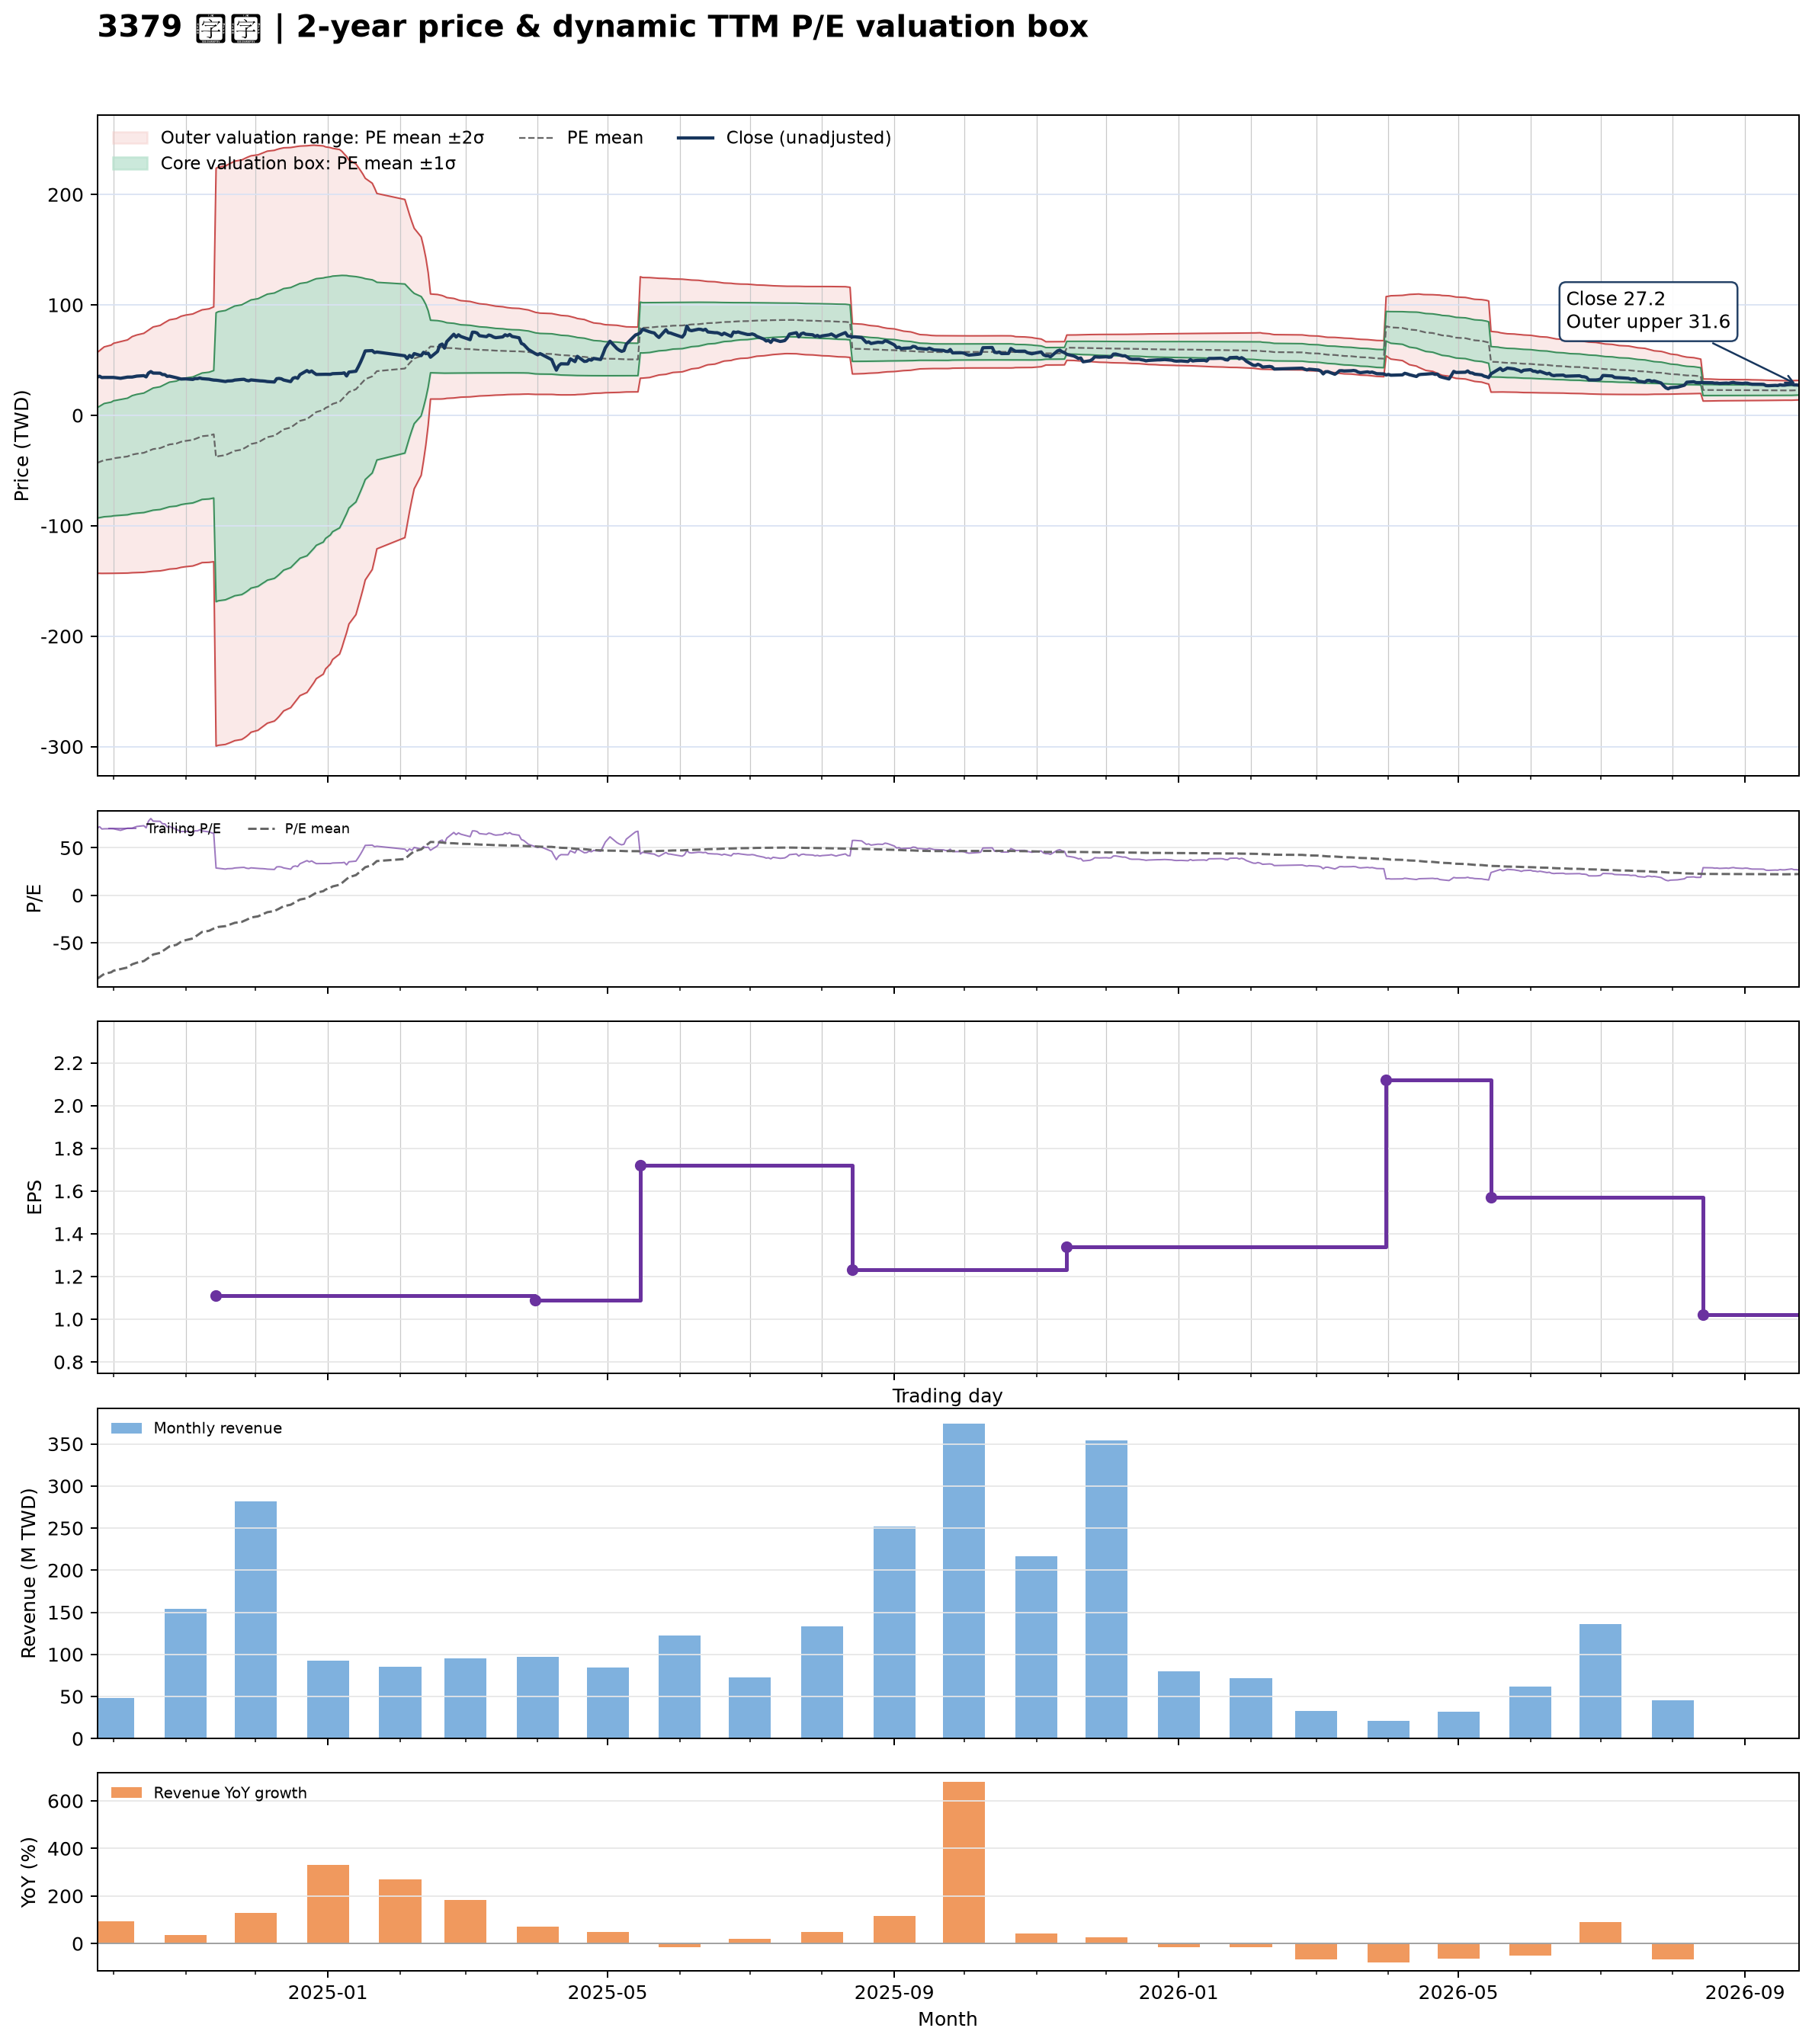

Values plotted in this chart, from the file beside it:
date, close, available_date, period_end, ttm_eps, pe, pe_mean, pe_std, price_m2, price_m1, price_mean, price_p1, price_p2, forward_eps, forward_pe, forward_pe_mean, forward_pe_std, forward_price_m2, forward_price_m1, forward_price_mean, forward_price_p1, forward_price_p2
2024-09-24, 34.5, 2024-08-14, 2024-06-30, 0.49, 70.41, -87.94, 102, -143, -93.06, -43.09, 6.873, 56.84, , , , , , , , , 
2024-09-25, 35.4, 2024-08-14, 2024-06-30, 0.49, 72.24, -86.22, 102.9, -143.1, -92.68, -42.25, 8.182, 58.61, , , , , , , , , 
2024-09-26, 34.2, 2024-08-14, 2024-06-30, 0.49, 69.8, -84.52, 103.8, -143.1, -92.28, -41.42, 9.448, 60.31, , , , , , , , , 
2024-09-27, 34.3, 2024-08-14, 2024-06-30, 0.49, 70, -82.81, 104.6, -143.1, -91.86, -40.58, 10.7, 61.98, , , , , , , , , 
2024-09-30, 34.35, 2024-08-14, 2024-06-30, 0.49, 70.1, -81.12, 105.5, -143.1, -91.42, -39.75, 11.93, 63.61, , , , , , , , , 
2024-10-01, 34.3, 2024-08-14, 2024-06-30, 0.49, 70, -79.44, 106.3, -143.1, -90.99, -38.92, 13.14, 65.21, , , , , , , , , 
2024-10-04, 33.5, 2024-08-14, 2024-06-30, 0.49, 68.37, -77.77, 107, -143, -90.54, -38.11, 14.32, 66.75, , , , , , , , , 
2024-10-07, 34.6, 2024-08-14, 2024-06-30, 0.49, 70.61, -76.07, 107.7, -142.9, -90.06, -37.28, 15.51, 68.3, , , , , , , , , 
2024-10-08, 34.6, 2024-08-14, 2024-06-30, 0.49, 70.61, -74.38, 108.4, -142.7, -89.58, -36.45, 16.68, 69.81, , , , , , , , , 
2024-10-09, 34.65, 2024-08-14, 2024-06-30, 0.49, 70.71, -72.7, 109.1, -142.5, -89.08, -35.62, 17.84, 71.3, , , , , , , , , 
2024-10-11, 35.5, 2024-08-14, 2024-06-30, 0.49, 72.45, -71.02, 109.8, -142.4, -88.59, -34.8, 18.99, 72.78, , , , , , , , , 
2024-10-14, 35.9, 2024-08-14, 2024-06-30, 0.49, 73.27, -69.32, 110.4, -142.2, -88.07, -33.97, 20.14, 74.25, , , , , , , , , 
2024-10-15, 34.8, 2024-08-14, 2024-06-30, 0.49, 71.02, -67.64, 111, -141.9, -87.54, -33.15, 21.25, 75.65, , , , , , , , , 
2024-10-16, 38.25, 2024-08-14, 2024-06-30, 0.49, 78.06, -65.92, 111.7, -141.7, -87.02, -32.3, 22.41, 77.13, , , , , , , , , 
2024-10-17, 39.6, 2024-08-14, 2024-06-30, 0.49, 80.82, -64.16, 112.3, -141.5, -86.46, -31.44, 23.59, 78.62, , , , , , , , , 
2024-10-18, 38.25, 2024-08-14, 2024-06-30, 0.49, 78.06, -62.41, 112.9, -141.2, -85.89, -30.58, 24.73, 80.03, , , , , , , , , 
2024-10-21, 38.15, 2024-08-14, 2024-06-30, 0.49, 77.86, -60.66, 113.4, -140.9, -85.29, -29.72, 25.85, 81.42, , , , , , , , , 
2024-10-22, 36.9, 2024-08-14, 2024-06-30, 0.49, 75.31, -58.94, 113.9, -140.5, -84.69, -28.88, 26.93, 82.74, , , , , , , , , 
2024-10-23, 36.85, 2024-08-14, 2024-06-30, 0.49, 75.2, -57.24, 114.4, -140.1, -84.09, -28.05, 27.99, 84.03, , , , , , , , , 
2024-10-24, 35.3, 2024-08-14, 2024-06-30, 0.49, 72.04, -55.55, 114.8, -139.7, -83.46, -27.22, 29.02, 85.25, , , , , , , , , 
2024-10-25, 35.5, 2024-08-14, 2024-06-30, 0.49, 72.45, -53.87, 115.2, -139.2, -82.82, -26.4, 30.03, 86.46, , , , , , , , , 
2024-10-28, 34, 2024-08-14, 2024-06-30, 0.49, 69.39, -52.2, 115.5, -138.8, -82.17, -25.58, 31.01, 87.59, , , , , , , , , 
2024-10-29, 33.4, 2024-08-14, 2024-06-30, 0.49, 68.16, -50.55, 115.8, -138.2, -81.5, -24.77, 31.96, 88.69, , , , , , , , , 
2024-10-30, 32.85, 2024-08-14, 2024-06-30, 0.49, 67.04, -48.9, 116, -137.7, -80.82, -23.96, 32.89, 89.75, , , , , , , , , 
2024-11-01, 33, 2024-08-14, 2024-06-30, 0.49, 67.35, -47.23, 116.3, -137.1, -80.11, -23.14, 33.82, 90.78, , , , , , , , , 
2024-11-04, 32.5, 2024-08-14, 2024-06-30, 0.49, 66.33, -45.55, 116.4, -136.4, -79.36, -22.32, 34.73, 91.77, , , , , , , , , 
2024-11-05, 33.3, 2024-08-14, 2024-06-30, 0.49, 67.96, -43.85, 116.6, -135.7, -78.61, -21.49, 35.64, 92.76, , , , , , , , , 
2024-11-06, 33.2, 2024-08-14, 2024-06-30, 0.49, 67.76, -42.13, 116.7, -135, -77.82, -20.64, 36.54, 93.71, , , , , , , , , 
2024-11-07, 33.8, 2024-08-14, 2024-06-30, 0.49, 68.98, -40.36, 116.8, -134.2, -76.99, -19.78, 37.43, 94.64, , , , , , , , , 
2024-11-08, 33.2, 2024-08-14, 2024-06-30, 0.49, 67.76, -38.62, 116.8, -133.4, -76.15, -18.92, 38.31, 95.54, , , , , , , , , 
2024-11-11, 32.7, 2024-08-14, 2024-06-30, 0.49, 66.73, -37.42, 117.1, -133.1, -75.73, -18.34, 39.06, 96.46, , , , , , , , , 
2024-11-12, 32.25, 2024-08-14, 2024-06-30, 0.49, 65.82, -36.24, 117.5, -132.9, -75.31, -17.76, 39.8, 97.35, , , , , , , , , 
2024-11-13, 31.9, 2024-08-14, 2024-06-30, 0.49, 65.1, -35.06, 117.8, -132.6, -74.88, -17.18, 40.52, 98.23, , , , , , , , , 
2024-11-14, 31.8, 2024-11-14, 2024-09-30, 1.11, 28.65, -34.19, 117.8, -299.6, -168.8, -37.95, 92.86, 223.7, , , , , , , , , 
2024-11-15, 31.55, 2024-11-14, 2024-09-30, 1.11, 28.42, -33.35, 117.9, -298.8, -167.9, -37.02, 93.88, 224.8, , , , , , , , , 
2024-11-18, 30.6, 2024-11-14, 2024-09-30, 1.11, 27.57, -32.51, 118, -298, -167.1, -36.09, 94.89, 225.9, , , , , , , , , 
2024-11-19, 31.1, 2024-11-14, 2024-09-30, 1.11, 28.02, -31.66, 118.1, -297.2, -166.2, -35.14, 95.91, 227, , , , , , , , , 
2024-11-20, 31.15, 2024-11-14, 2024-09-30, 1.11, 28.06, -30.81, 118.1, -296.4, -165.3, -34.2, 96.92, 228, , , , , , , , , 
2024-11-21, 31.3, 2024-11-14, 2024-09-30, 1.11, 28.2, -29.92, 118.2, -295.5, -164.4, -33.21, 97.95, 229.1, , , , , , , , , 
2024-11-22, 31.9, 2024-11-14, 2024-09-30, 1.11, 28.74, -29.02, 118.2, -294.6, -163.4, -32.22, 98.99, 230.2, , , , , , , , , 
2024-11-25, 32.5, 2024-11-14, 2024-09-30, 1.11, 29.28, -28.05, 118.2, -293.5, -162.3, -31.14, 100.1, 231.3, , , , , , , , , 
2024-11-26, 32.6, 2024-11-14, 2024-09-30, 1.11, 29.37, -27.01, 118.1, -292.3, -161.1, -29.99, 101.2, 232.3, , , , , , , , , 
2024-11-27, 31.65, 2024-11-14, 2024-09-30, 1.11, 28.51, -25.9, 118, -290.8, -159.8, -28.75, 102.3, 233.3, , , , , , , , , 
2024-11-28, 31.25, 2024-11-14, 2024-09-30, 1.11, 28.15, -24.7, 117.8, -289, -158.2, -27.42, 103.4, 234.2, , , , , , , , , 
2024-11-29, 32.05, 2024-11-14, 2024-09-30, 1.11, 28.87, -23.41, 117.6, -287, -156.5, -25.98, 104.5, 235, , , , , , , , , 
2024-12-02, 31.4, 2024-11-14, 2024-09-30, 1.11, 28.29, -22.22, 117.4, -285.2, -154.9, -24.66, 105.6, 235.9, , , , , , , , , 
2024-12-03, 31.2, 2024-11-14, 2024-09-30, 1.11, 28.11, -21.08, 117.2, -283.5, -153.5, -23.4, 106.7, 236.7, , , , , , , , , 
2024-12-04, 31.1, 2024-11-14, 2024-09-30, 1.11, 28.02, -19.99, 117, -282, -152.1, -22.19, 107.7, 237.6, , , , , , , , , 
2024-12-05, 30.9, 2024-11-14, 2024-09-30, 1.11, 27.84, -18.94, 116.9, -280.5, -150.8, -21.03, 108.7, 238.5, , , , , , , , , 
2024-12-06, 30.55, 2024-11-14, 2024-09-30, 1.11, 27.52, -17.82, 116.7, -278.8, -149.3, -19.78, 109.7, 239.2, , , , , , , , , 
2024-12-09, 30.15, 2024-11-14, 2024-09-30, 1.11, 27.16, -16.64, 116.4, -276.9, -147.7, -18.47, 110.7, 240, , , , , , , , , 
2024-12-10, 33.15, 2024-11-14, 2024-09-30, 1.11, 29.86, -15.45, 116.1, -275, -146.1, -17.15, 111.8, 240.7, , , , , , , , , 
2024-12-11, 33.4, 2024-11-14, 2024-09-30, 1.11, 30.09, -14.17, 115.8, -272.8, -144.3, -15.73, 112.8, 241.3, , , , , , , , , 
2024-12-12, 33.05, 2024-11-14, 2024-09-30, 1.11, 29.77, -12.79, 115.3, -270.2, -142.2, -14.19, 113.8, 241.8, , , , , , , , , 
2024-12-13, 31.95, 2024-11-14, 2024-09-30, 1.11, 28.78, -11.45, 114.9, -267.7, -140.2, -12.71, 114.8, 242.3, , , , , , , , , 
2024-12-16, 30.5, 2024-11-14, 2024-09-30, 1.11, 27.48, -10.02, 114.2, -264.8, -137.9, -11.12, 115.7, 242.5, , , , , , , , , 
2024-12-17, 33.55, 2024-11-14, 2024-09-30, 1.11, 30.23, -8.64, 113.7, -262.1, -135.8, -9.591, 116.6, 242.9, , , , , , , , , 
2024-12-18, 34.25, 2024-11-14, 2024-09-30, 1.11, 30.86, -7.278, 113.2, -259.4, -133.7, -8.079, 117.6, 243.2, , , , , , , , , 
2024-12-19, 33.5, 2024-11-14, 2024-09-30, 1.11, 30.18, -5.919, 112.7, -256.7, -131.6, -6.571, 118.5, 243.5, , , , , , , , , 
2024-12-20, 36.85, 2024-11-14, 2024-09-30, 1.11, 33.2, -4.52, 112.1, -253.8, -129.4, -5.017, 119.4, 243.8, , , , , , , , , 
... 427 more rows
